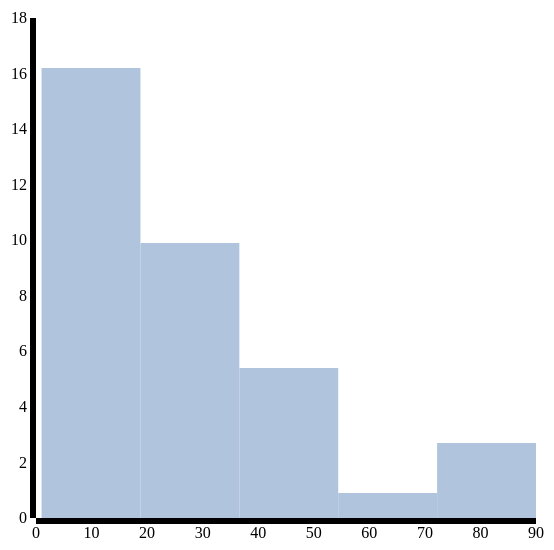
D3 v3 page, settled after 360 driven frames (6 s of simulated time); the page loaded 1 data file(s).

 
		//more added
		var width = 500;//change these values for scaling
		var height = 500;
		var canvas = d3.select("body").append("svg")
						.attr("width",width+50)
						.attr("height",height+100)
						.append("g")
						.attr("transform", "translate(40,10)");

		d3.csv("./content.csv",function(data){

				

				var ages = data.map(function(i){

						return parseInt(i.age);
				});
				


				var histogram = d3.layout.histogram().bins(5)(ages)
				
				
				var yscale = d3.scale.linear()
								.domain([0, d3.max(
								histogram.map(function(i){ return i.length})//array of all bin length
								) ] )
								.range([0,height-50]);
								//height -50 added to allow
								//bounce
				var xscale = d3.scale.linear()
								.domain([0,d3.max(ages)])
								.range([0,width]);
								
			
				var xaxis = d3.svg.axis()
						.scale(xscale)
						.orient("bottom");
				
				var invertedY = d3.scale.linear()
								.domain([0, d3.max(
								histogram.map(function(i){ return i.length})//array of all bin length
								) ] )
								.range([height,0]);
				//invertedY is to reorient the scale
				
				var yaxis = d3.svg.axis()
						.scale(invertedY)
						.orient("left");
						
						
				canvas.append("g").call(xaxis)
				.attr("transform", "translate(0,"+height+")");
				
				canvas.append("g").call(yaxis);
				
				
			

				var bars = canvas.selectAll("rect").data(histogram).enter().append("rect")
						.attr("fill","lightsteelblue")
						.attr("height",function(d){ return  0;  })
						.attr("width",function(d){ return  xscale(d.dx) })
						.attr("x", function(d){ return xscale(d.x) })
						.attr("y", 0 );

				

				bars.transition()
						.duration(function(d,i){return 1000;})
						.attr("height", function(d){ return  yscale(d.y);  } )
						.transition()
						.duration(function(d,i){ return (i+1)*500; })
						.ease("bounce")
						.attr("y", function(d){return height-yscale(d.y);});

						// d.y fed into the scale will 
						//let us push the rect down and draw the rectangle to the same axis
						
				//note: transitions need to be clained together

				/*
					0: Array[18]0: 81: 92: 23: 124: 115: 156: 37: 48: 189: 1510: 811: 1312: 1813: 1814: 1515: 716: 717: 1dx: 17.8length: 18x: 1y: 18__proto__: Array[0]

					example of one of the bins in the array. 

					dx is the interval meaning in this case eash bin takes elements 17.8x to 17.8x+17.8
					y is the amount of elements in this bin
					x is the lower bound of this bin aka the lowest value that is present we can use this in determining
					the x position of the rectangle
				*/

		});
	

### data: content.csv
name, age
bill, 23
bob, 8
amy, 9
jim, 56
john, 34
mason, 33
kim, 2
dave, 12
jill, 21
joe, 11
ricky, 15
bobby, 3
billy, 90
richard, 83
ken, 43
chell, 4
lisa, 41
lilith, 35
timmy, 77
mike, 32
ralph, 27
johnson, 21
chris, 18
ben, 15
quan, 21
jim, 8
nye, 13
cecil, 43
eric, 18
gramson, 54
fred, 21
morgan, 18
jimbo, 15
axel, 21
ron, 7
jackson, 7
bill, 1
darius, 45
dave, 42